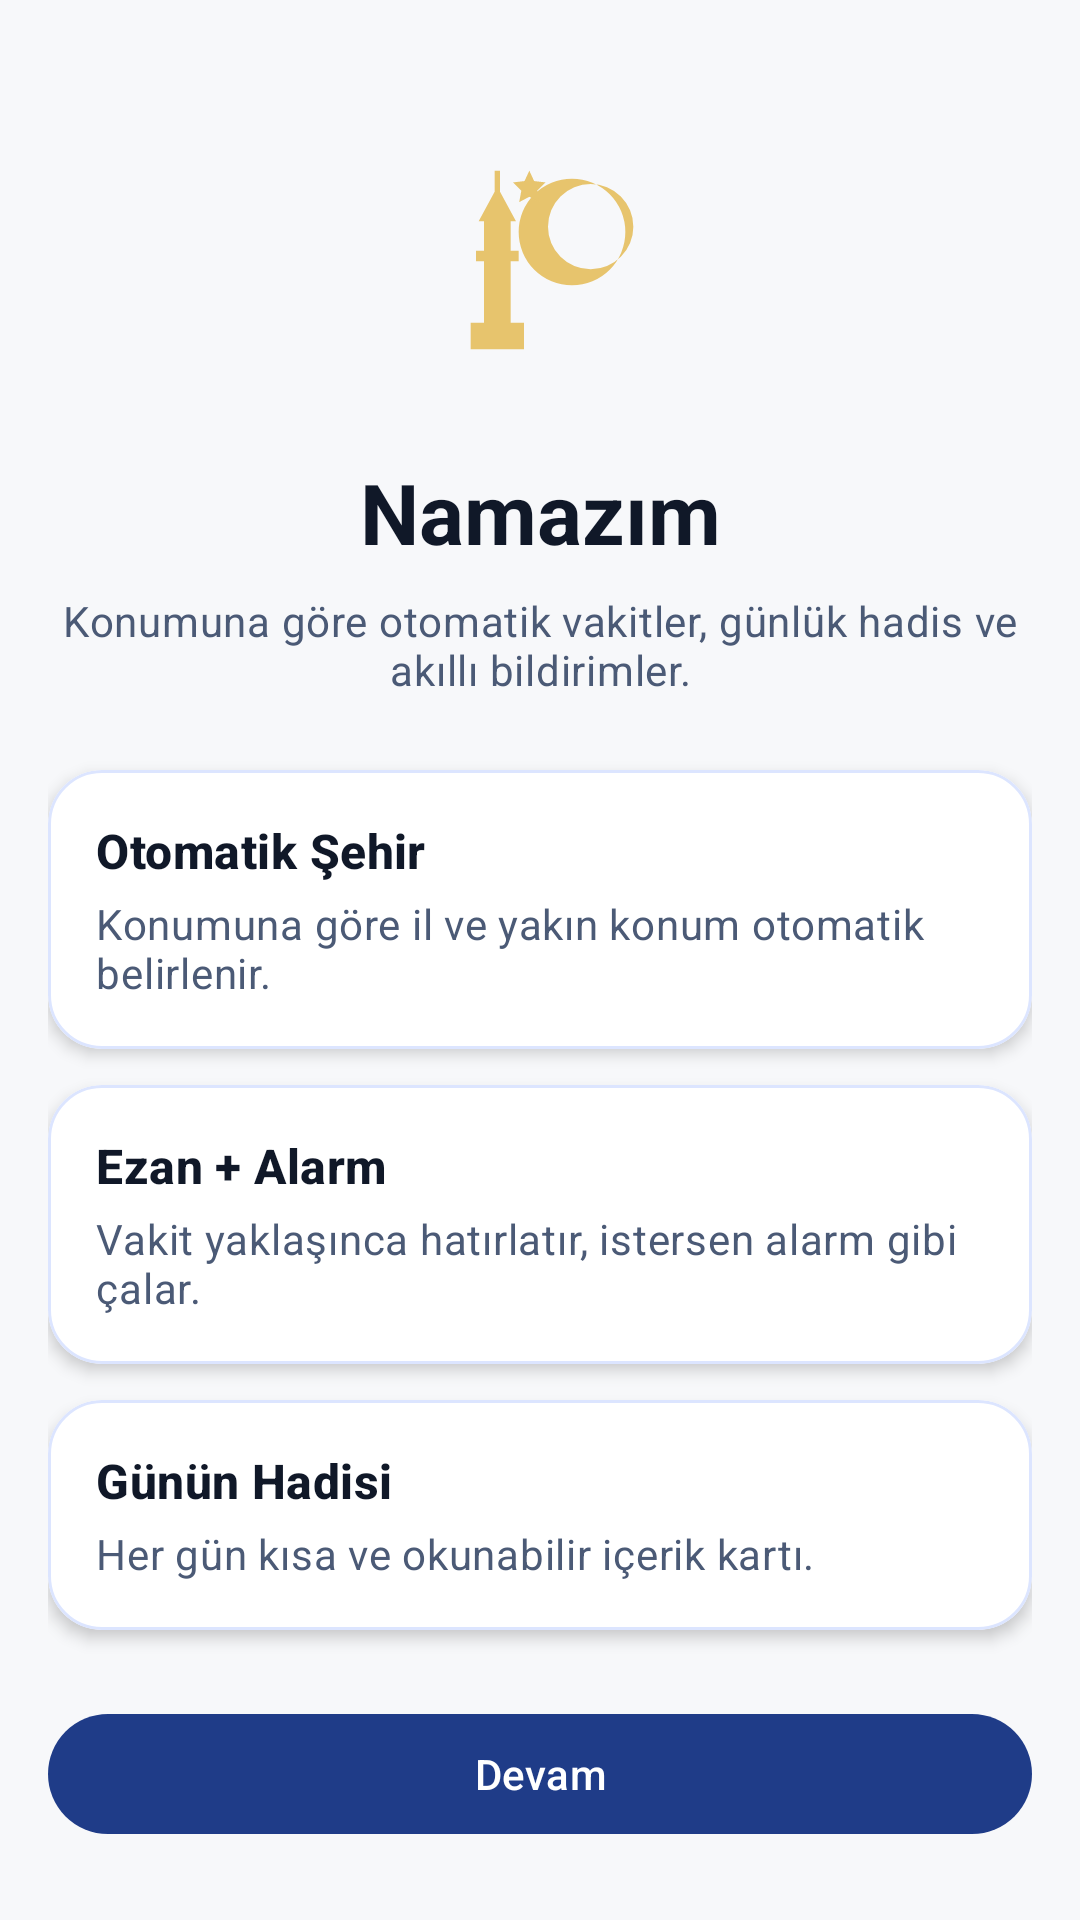

Produce the Android XML layout that renders to this screen, including the resource entries it uses.
<!-- AndroidManifest.xml: activity theme Theme.Namazım -->
<!-- res/layout/activity_onboarding_welcome.xml -->
<?xml version="1.0" encoding="utf-8"?>
<androidx.core.widget.NestedScrollView xmlns:android="http://schemas.android.com/apk/res/android"
    xmlns:app="http://schemas.android.com/apk/res-auto"
    android:layout_width="match_parent"
    android:layout_height="match_parent"
    android:background="@color/surface_light">

    <LinearLayout
        android:layout_width="match_parent"
        android:layout_height="wrap_content"
        android:orientation="vertical"
        android:padding="16dp">

        <ImageView
            android:layout_width="96dp"
            android:layout_height="96dp"
            android:layout_gravity="center_horizontal"
            android:layout_marginTop="24dp"
            android:contentDescription="@string/app_name"
            android:src="@drawable/ic_launcher_foreground" />

        <TextView
            android:layout_width="match_parent"
            android:layout_height="wrap_content"
            android:layout_marginTop="16dp"
            android:gravity="center"
            android:text="@string/onboarding_welcome_title"
            android:textAppearance="@style/TextAppearance.Material3.HeadlineMedium"
            android:textColor="@color/text_primary"
            android:textStyle="bold" />

        <TextView
            android:layout_width="match_parent"
            android:layout_height="wrap_content"
            android:layout_marginTop="8dp"
            android:gravity="center"
            android:text="@string/onboarding_welcome_body"
            android:textAppearance="@style/TextAppearance.Material3.BodyMedium"
            android:textColor="@color/text_secondary" />

        <com.google.android.material.card.MaterialCardView
            android:layout_width="match_parent"
            android:layout_height="wrap_content"
            android:layout_marginTop="24dp"
            app:cardBackgroundColor="@color/surface_card">

            <LinearLayout
                android:layout_width="match_parent"
                android:layout_height="wrap_content"
                android:orientation="vertical"
                android:padding="16dp">

                <TextView
                    android:layout_width="match_parent"
                    android:layout_height="wrap_content"
                    android:text="@string/onboarding_feature_city_title"
                    android:textAppearance="@style/TextAppearance.Material3.TitleMedium"
                    android:textColor="@color/text_primary"
                    android:textStyle="bold" />

                <TextView
                    android:layout_width="match_parent"
                    android:layout_height="wrap_content"
                    android:layout_marginTop="4dp"
                    android:text="@string/onboarding_feature_city_desc"
                    android:textAppearance="@style/TextAppearance.Material3.BodyMedium"
                    android:textColor="@color/text_secondary" />

            </LinearLayout>

        </com.google.android.material.card.MaterialCardView>

        <com.google.android.material.card.MaterialCardView
            android:layout_width="match_parent"
            android:layout_height="wrap_content"
            android:layout_marginTop="12dp"
            app:cardBackgroundColor="@color/surface_card">

            <LinearLayout
                android:layout_width="match_parent"
                android:layout_height="wrap_content"
                android:orientation="vertical"
                android:padding="16dp">

                <TextView
                    android:layout_width="match_parent"
                    android:layout_height="wrap_content"
                    android:text="@string/onboarding_feature_alarm_title"
                    android:textAppearance="@style/TextAppearance.Material3.TitleMedium"
                    android:textColor="@color/text_primary"
                    android:textStyle="bold" />

                <TextView
                    android:layout_width="match_parent"
                    android:layout_height="wrap_content"
                    android:layout_marginTop="4dp"
                    android:text="@string/onboarding_feature_alarm_desc"
                    android:textAppearance="@style/TextAppearance.Material3.BodyMedium"
                    android:textColor="@color/text_secondary" />

            </LinearLayout>

        </com.google.android.material.card.MaterialCardView>

        <com.google.android.material.card.MaterialCardView
            android:layout_width="match_parent"
            android:layout_height="wrap_content"
            android:layout_marginTop="12dp"
            app:cardBackgroundColor="@color/surface_card">

            <LinearLayout
                android:layout_width="match_parent"
                android:layout_height="wrap_content"
                android:orientation="vertical"
                android:padding="16dp">

                <TextView
                    android:layout_width="match_parent"
                    android:layout_height="wrap_content"
                    android:text="@string/onboarding_feature_hadith_title"
                    android:textAppearance="@style/TextAppearance.Material3.TitleMedium"
                    android:textColor="@color/text_primary"
                    android:textStyle="bold" />

                <TextView
                    android:layout_width="match_parent"
                    android:layout_height="wrap_content"
                    android:layout_marginTop="4dp"
                    android:text="@string/onboarding_feature_hadith_desc"
                    android:textAppearance="@style/TextAppearance.Material3.BodyMedium"
                    android:textColor="@color/text_secondary" />

            </LinearLayout>

        </com.google.android.material.card.MaterialCardView>

        <com.google.android.material.button.MaterialButton
            android:id="@+id/button_continue"
            android:layout_width="match_parent"
            android:layout_height="wrap_content"
            android:layout_marginTop="24dp"
            android:layout_marginBottom="12dp"
            android:text="@string/onboarding_continue" />

    </LinearLayout>

</androidx.core.widget.NestedScrollView>
<!-- resources referenced by this layout -->
<resources>
  <color name="surface_card">#FFFFFF</color>
  <color name="surface_light">#F7F8FA</color>
  <color name="text_primary">#101828</color>
  <color name="text_secondary">#4B5A76</color>
  <!-- drawable ic_launcher_foreground (drawable) -->
  <vector xmlns:android="http://schemas.android.com/apk/res/android"
      android:width="108dp"
      android:height="108dp"
      android:viewportWidth="108"
      android:viewportHeight="108">
  
      <path
          android:fillColor="#E7C46D"
          android:fillType="evenOdd"
          android:pathData="M66,22A20,20 0 1,1 66,62A20,20 0 1,1 66,22zM73,24A16,16 0 1,0 73,56A16,16 0 1,0 73,24z" />
  
      <path
          android:fillColor="#E7C46D"
          android:pathData="M31,38l7,-13l7,13zM33,38h10v38h-10zM30,49h16v4H30zM28,76h20v10H28zM37,19h2v9h-2z" />
  
      <path
          android:fillColor="#E7C46D"
          android:pathData="M50,19l1.8,3.9l4.3,0.5l-3.1,3.1l0.8,4.3l-3.8,-2l-3.8,2l0.8,-4.3l-3.1,-3.1l4.3,-0.5z" />
  </vector>
  <string name="app_name">Namazım</string>
  <string name="onboarding_continue">Devam</string>
  <string name="onboarding_feature_alarm_desc">Vakit yaklaşınca hatırlatır, istersen alarm gibi çalar.</string>
  <string name="onboarding_feature_alarm_title">Ezan + Alarm</string>
  <string name="onboarding_feature_city_desc">Konumuna göre il ve yakın konum otomatik belirlenir.</string>
  <string name="onboarding_feature_city_title">Otomatik Şehir</string>
  <string name="onboarding_feature_hadith_desc">Her gün kısa ve okunabilir içerik kartı.</string>
  <string name="onboarding_feature_hadith_title">Günün Hadisi</string>
  <string name="onboarding_welcome_body">Konumuna göre otomatik vakitler, günlük hadis ve akıllı bildirimler.</string>
  <string name="onboarding_welcome_title">Namazım</string>
  <style name="Theme.Namazım" parent="Base.Theme.Namazım" />
  <style name="Base.Theme.Namazım" parent="Theme.Material3.Light.NoActionBar">
          <item name="colorPrimary">@color/brand_primary</item>
          <item name="colorOnPrimary">@android:color/white</item>
          <item name="colorSecondary">@color/brand_accent</item>
          <item name="colorTertiary">@color/brand_accent</item>
          <item name="colorSurface">@color/surface_light</item>
          <item name="shapeAppearanceSmallComponent">@style/ShapeAppearance.Namaz.SmallComponent</item>
          <item name="shapeAppearanceMediumComponent">@style/ShapeAppearance.Namaz.MediumComponent</item>
          <item name="shapeAppearanceLargeComponent">@style/ShapeAppearance.Namaz.LargeComponent</item>
          <item name="materialCardViewStyle">@style/Widget.Namaz.CardView</item>
          <item name="android:statusBarColor">@color/surface_light</item>
          <item name="android:navigationBarColor">@color/surface_card</item>
          <item name="android:windowLightStatusBar">true</item>
      </style>
  <color name="brand_primary">#1F3C88</color>
  <color name="brand_accent">#D4AF37</color>
  <style name="ShapeAppearance.Namaz.SmallComponent" parent="ShapeAppearance.Material3.Corner.Small">
          <item name="cornerSize">12dp</item>
      </style>
  <style name="ShapeAppearance.Namaz.MediumComponent" parent="ShapeAppearance.Material3.Corner.Medium">
          <item name="cornerSize">16dp</item>
      </style>
  <style name="ShapeAppearance.Namaz.LargeComponent" parent="ShapeAppearance.Material3.Corner.Large">
          <item name="cornerSize">20dp</item>
      </style>
  <style name="Widget.Namaz.CardView" parent="Widget.Material3.CardView.Elevated">
          <item name="cardCornerRadius">18dp</item>
          <item name="cardElevation">3dp</item>
          <item name="strokeColor">@color/brand_primary_soft</item>
          <item name="strokeWidth">1dp</item>
      </style>
  <color name="brand_primary_soft">#DCE5FF</color>
</resources>
